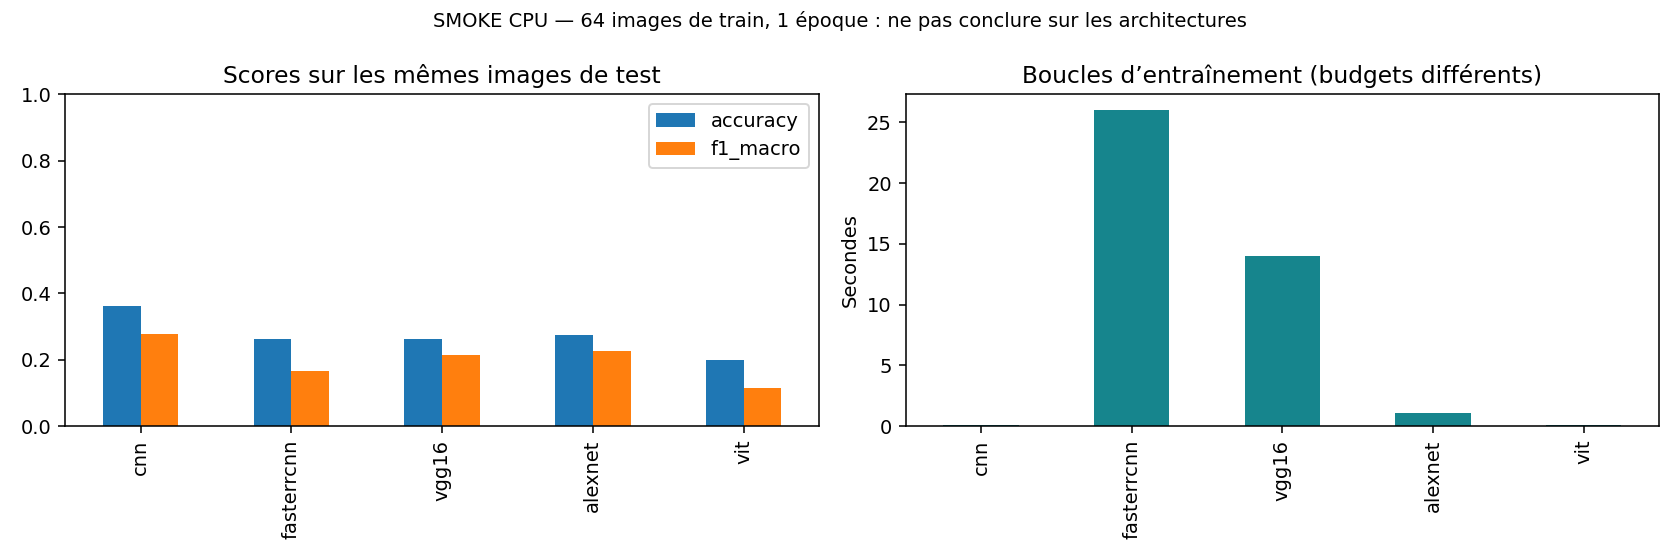

The file beside this chart, header and first rows:
model, profile, device, accuracy, f1_macro, loss, loss_type, training_seconds, epochs, selected_epoch, parameters, trainable_parameters, test_images, same_hardware
cnn, smoke, CPU, 0.3625, 0.2764, 2.247, cross_entropy, 0.13, 1, 1, 421642, 421642, 80, True
fasterrcnn, smoke, CPU, 0.2625, 0.1676, 0.2838, detection_total, 26.01, 1, 1, 41345286, 41122886, 80, True
vgg16, smoke, CPU, 0.2625, 0.2159, 2.161, cross_entropy, 14, 1, 1, 134301514, 7120394, 80, True
alexnet, smoke, CPU, 0.275, 0.2277, 2.126, cross_entropy, 1.067, 1, 1, 57044810, 631050, 80, True
vit, smoke, CPU, 0.2, 0.1138, 2.259, cross_entropy, 0.1149, 1, 1, 105546, 105546, 80, True
